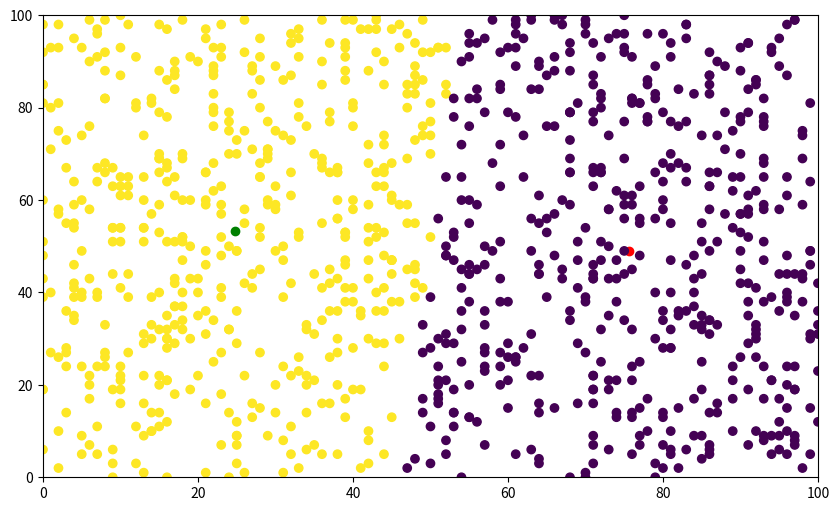

This chart was generated by the following Python code: (Note: this script raises an exception after producing the figure.)
# -*- coding: utf-8 -*-
"""Copy of Untitled9.ipynb

Automatically generated by Colab.

Original file is located at
    https://colab.research.google.com/drive/108Td95uPZcni9Q4Rh_mDENqv7Pcckrma

- Criar estrutua de dados extensível que suporte os dados abaixo
- Adicionar coluna que pode ser usada como centróide
- Clusterização
"""

import matplotlib.pyplot as plt
import numpy as np
import pandas as pd
from random import choice, randint

nomes = [
    "João",
    "Maria",
    "Pedro",
    "Ana",
    "Lucas",
    "Fernanda",
    "Rafael",
    "Juliana",
    "Bruno",
    "Larissa",
    "Carla",
    "Thiago",
    "Catarina",
    "Felipe",
    "Mariana",
    "Gustavo",
    "Isabela",
    "Eduardo",
    "Sofia",
    "Luana",
]

def calculate_distance(point, centroid):
    distance = np.sqrt((point['nota'] - centroid['nota'])**2 + (point['faltas'] - centroid['faltas'])**2)
    return distance

alunos = [{
    "name": choice(nomes),
    "anos": randint(18, 22),
    "nota": randint(0, 100),
    "faltas": randint(0, 100)
} for _ in range(1000)]

centroid1 = choice(alunos).copy()
centroid2 = choice(alunos).copy()

for _ in range(1000):
    for aluno in alunos:
        dist1 = calculate_distance(aluno, centroid1)
        dist2 = calculate_distance(aluno, centroid2)
        aluno['cluster'] = 1 if dist1 < dist2 else 2

    cluster1 = [a for a in alunos if a['cluster'] == 1]
    cluster2 = [a for a in alunos if a['cluster'] == 2]

    if cluster1:
        centroid1['nota'] = sum(a['nota'] for a in cluster1) / len(cluster1)
        centroid1['anos'] = sum(a['anos'] for a in cluster1) / len(cluster1)
        centroid1['faltas'] = sum(a['faltas'] for a in cluster1) / len(cluster1)
    if cluster2:
        centroid2['nota'] = sum(a['nota'] for a in cluster2) / len(cluster2)
        centroid1['anos'] = sum(a['anos'] for a in cluster1) / len(cluster1)
        centroid2['faltas'] = sum(a['faltas'] for a in cluster2) / len(cluster2)

df = pd.DataFrame(alunos)
df

plt.figure(figsize=(10, 6))
plt.xlim(0, 100)
plt.ylim(0, 100)

plt.scatter(x=centroid1['nota'], y=centroid1['faltas'], c='red')
plt.scatter(x=centroid2['nota'], y=centroid2['faltas'], c='green')

plt.scatter(x=df['nota'], y=df['faltas'], c=df['cluster'])

"""---"""

import matplotlib.pyplot as plt
import numpy as np
import pandas as pd
from random import choice, randint

nomes = [
    "João",
    "Maria",
    "Pedro",
    "Ana",
    "Lucas",
    "Fernanda",
    "Rafael",
    "Juliana",
    "Bruno",
    "Larissa",
    "Carla",
    "Thiago",
    "Catarina",
    "Felipe",
    "Mariana",
    "Gustavo",
    "Isabela",
    "Eduardo",
    "Sofia",
    "Luana",
]

def calculate_distance(point, centroid):
    distance = np.sqrt((point['nota'] - centroid['nota'])**2 + (point['faltas'] - centroid['faltas'])**2)
    return distance

k_clusters = int(input('How many centroids do you want me to create? '))

alunos = [{
    "name": choice(nomes),
    "anos": randint(18, 22),
    "nota": randint(0, 100),
    "faltas": randint(0, 100)
} for _ in range(1000)]

centroids = {}
for i in range(k_clusters):
    chosen_student = choice(alunos)
    centroids[i] = {
        'nota': chosen_student['nota'],
        'anos': chosen_student['anos'],
        'faltas': chosen_student['faltas']
    }

for i in range(1000):
    for aluno in alunos:
        min_dist = float('inf')
        assigned_cluster_id = -1

        for cluster_id, centroid_data in centroids.items():
            dist = calculate_distance(aluno, centroid_data)

            if dist < min_dist:
                min_dist = dist
                assigned_cluster_id = cluster_id

        aluno['cluster'] = assigned_cluster_id

    clusters_data = {
        cluster_id: [] for cluster_id in centroids.keys()
    }

    for aluno in alunos:
        if aluno['cluster'] in clusters_data:
            clusters_data[aluno['cluster']].append(aluno)

    for cluster_id, students_in_cluster in clusters_data.items():
        if students_in_cluster:
            centroids[cluster_id]['nota'] = sum(a['nota'] for a in students_in_cluster) / len(students_in_cluster)
            centroids[cluster_id]['anos'] = sum(a['anos'] for a in students_in_cluster) / len(students_in_cluster)
            centroids[cluster_id]['faltas'] = sum(a['faltas'] for a in students_in_cluster) / len(students_in_cluster)
        else:
            chosen_student = choice(alunos)
            centroids[cluster_id] = {
                "anos": chosen_student['anos'],
                "nota": chosen_student['nota'],
                "faltas": chosen_student['faltas']
            }

df_alunos = pd.DataFrame(alunos)

df_centroids = pd.DataFrame.from_dict(centroids, orient='index')
df_centroids['cluster_id'] = df_centroids.index # Adiciona o ID do cluster como uma coluna

plt.figure(figsize=(10, 8)) # Define o tamanho da figura

colors = [
    'blue', 'green', 'purple', 'orange', 'salmon',
    'cyan', 'magenta', 'lime', 'teal', 'navy'
]

if k_clusters > len(colors):
    cmap = plt.cm.get_cmap('viridis', k_clusters)
    cluster_colors = [cmap(i) for i in range(k_clusters)]
else:
    cluster_colors = colors[:k_clusters]


for cluster_id in sorted(df_alunos['cluster'].unique()):
    cluster_data = df_alunos[df_alunos['cluster'] == cluster_id]
    color_index = cluster_id - 1 # Se os clusters começam de 1
    plt.scatter(
        cluster_data['faltas'],
        cluster_data['nota'],
        color=cluster_colors[color_index],
        label=f'Cluster {cluster_id}',
        alpha=0.6,
        s=50
    )

for index, centroid in df_centroids.iterrows():
    plt.scatter(
        centroid['faltas'],
        centroid['nota'],
        color='red',
        marker='X',
        s=200,
        edgecolors='black',
        linewidths=1
    )
    plt.text(
        centroid['faltas'] + 1,
        centroid['nota'] + 1,
        f'C{index}',
        fontsize=12,
        color='red',
        ha='center',
        va='bottom'
    )


plt.title(f'Clusterização K-Means (K={k_clusters})')
plt.xlabel('Faltas')
plt.ylabel('Nota')
plt.grid(True, linestyle='--', alpha=0.7)
plt.legend(title='Clusters')
plt.show()